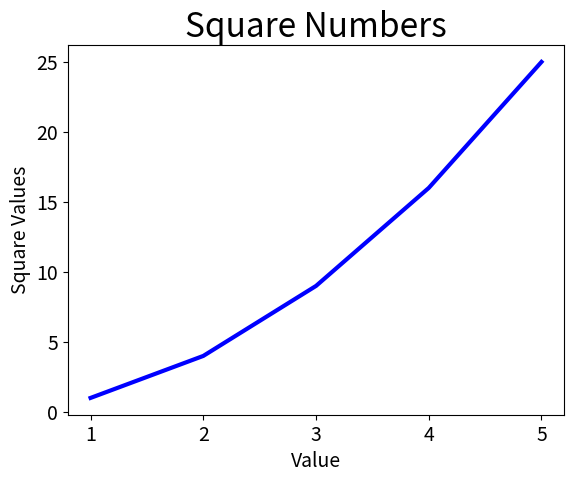

The script that saved this image:
import matplotlib.pyplot as plt

ind_var = range(1, 6)
dep_var = [x * x for x in ind_var]

print(dep_var)

figure, graph = plt.subplots()
graph.plot(ind_var, dep_var, linewidth=3, color='blue')
graph.set_title('Square Numbers', fontsize=24)
graph.set_xlabel('Value', fontsize=14)
graph.set_ylabel('Square Values', fontsize=14)
graph.tick_params(labelsize=14)


plt.show()